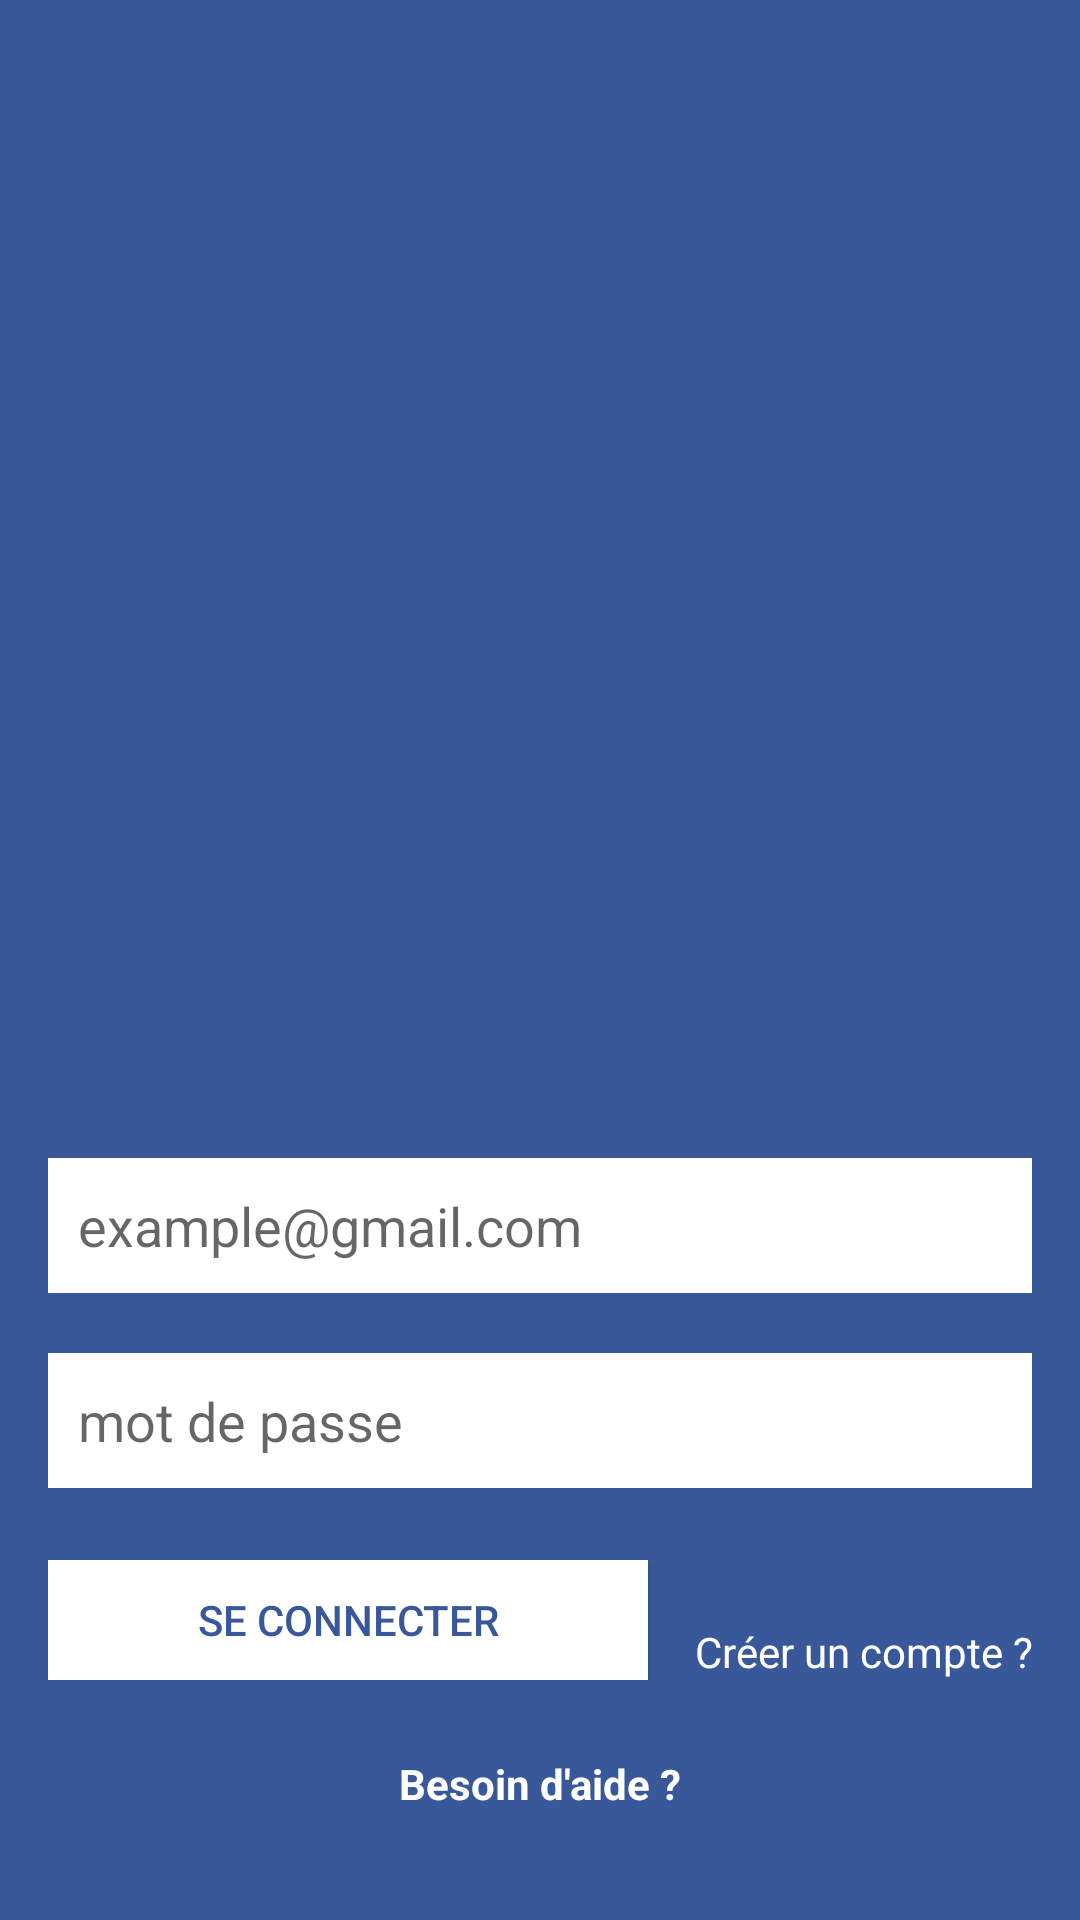

Android layout source for this screen:
<!-- AndroidManifest.xml: application theme Theme.FirstApp -->
<!-- res/layout/auth_page_fb_linear_layout.xml -->
<?xml version="1.0" encoding="utf-8"?>

<LinearLayout xmlns:android="http://schemas.android.com/apk/res/android"
    xmlns:app="http://schemas.android.com/apk/res-auto"
    xmlns:tools="http://schemas.android.com/tools"
    android:layout_width="match_parent"
    android:layout_height="match_parent"
    android:background="@color/fb_mainColor"
    android:orientation="vertical"
    android:padding="16dp"
    tools:context=".MainActivity">

    <ImageView
        android:layout_width="300dp"
        android:layout_height="150dp"
        android:layout_gravity="center"
        android:layout_marginTop="100dp"
        android:layout_marginBottom="80dp"
        android:src="@drawable/logo_facebook" />

    <EditText
        android:layout_width="match_parent"
        android:layout_height="45dp"
        android:layout_marginTop="40dp"
        android:inputType="textEmailAddress"
        android:background="@color/white"
        android:hint="example@gmail.com"
        android:paddingLeft="10dp" />

    <EditText
        android:layout_width="match_parent"
        android:layout_height="45dp"
        android:layout_marginTop="20dp"
        android:inputType="textPassword"
        android:paddingLeft="10dp"
        android:hint="mot de passe"
        android:background="@color/white"/>

    <LinearLayout
        android:layout_width="match_parent"
        android:layout_height="wrap_content"
        android:layout_marginTop="24dp"
        android:orientation="horizontal"
        >
        <Button
            android:layout_width="200dp"
            android:layout_height="40dp"
            android:text="se connecter"
            android:textColor="@color/fb_mainColor"
            app:backgroundTint="@color/white"
            android:background="@color/white"
            />

        <TextView
            android:id="@+id/tvRegister"
            android:layout_width="match_parent"
            android:layout_height="wrap_content"
            android:text="Créer un compte ?"
            android:textColor="@color/white"
            android:gravity="right"
            android:layout_gravity="bottom"
            />

    </LinearLayout>

    <TextView
        android:layout_width="wrap_content"
        android:layout_height="match_parent"
        android:gravity="bottom"
        android:layout_marginBottom="20dp"
        android:textColor="@color/white"
        android:layout_gravity="center"
        android:textStyle="bold"
        android:text="Besoin d'aide ?"/>

</LinearLayout>
<!-- resources referenced by this layout -->
<resources>
  <color name="fb_mainColor">#385899</color>
  <color name="white">#FFFFFFFF</color>
  <style name="Theme.FirstApp" parent="Theme.MaterialComponents.DayNight.DarkActionBar">  
          
          <item name="colorPrimary">@color/purple_500</item>
          <item name="colorPrimaryVariant">@color/purple_700</item>
          <item name="colorOnPrimary">@color/white</item>
          
          <item name="colorSecondary">@color/teal_200</item>
          <item name="colorSecondaryVariant">@color/teal_700</item>
          <item name="colorOnSecondary">@color/black</item>
          
          <item name="android:statusBarColor" tools:targetApi="21">?attr/colorPrimaryVariant</item>
          
      </style>
  <color name="purple_500">#2A467E</color>
  <color name="purple_700">#2D4473</color>
  <color name="teal_200">#FF03DAC5</color>
  <color name="teal_700">#FF018786</color>
  <color name="black">#FF000000</color>
</resources>
